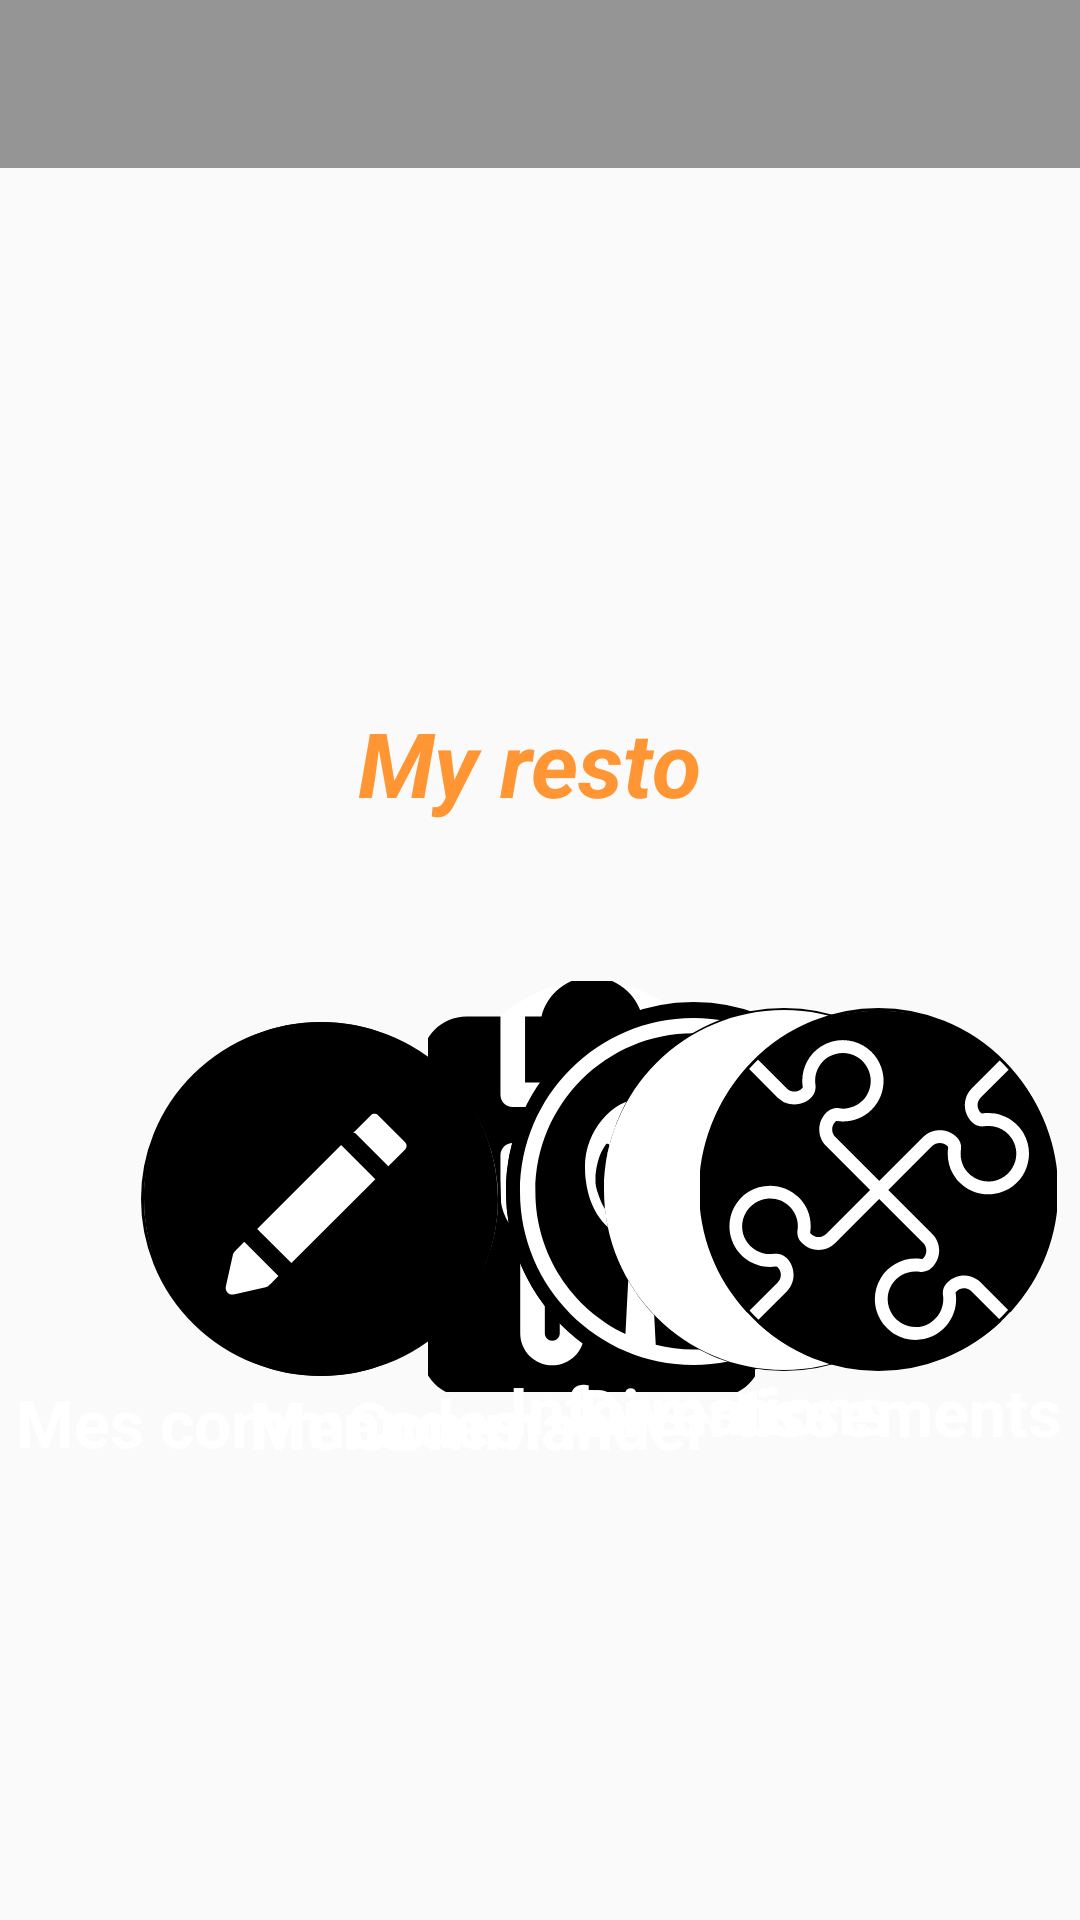

Reconstruct the res/layout file that produces this screen, plus the resources it refers to.
<!-- AndroidManifest.xml: application theme AppTheme -->
<!-- res/layout/activity_main_on.xml -->
<?xml version="1.0" encoding="utf-8"?>
<android.support.v4.widget.DrawerLayout

    xmlns:android="http://schemas.android.com/apk/res/android"
    xmlns:app="http://schemas.android.com/apk/res-auto"
    xmlns:tools="http://schemas.android.com/tools"
    android:id="@+id/drawer_layout"
    android:layout_width="match_parent"
    android:layout_height="match_parent"
    android:fitsSystemWindows="true"
    android:background="@drawable/f7"

    tools:context=".activities.MainActivityOn">

    <android.support.constraint.ConstraintLayout
        android:layout_width="match_parent"
        android:layout_height="match_parent">


        <ImageButton
            android:id="@+id/circle_button2"
            android:layout_width="109dp"
            android:layout_height="137dp"
            android:layout_gravity="center"
            android:layout_marginStart="120dp"
            android:layout_marginTop="100dp"
            android:background="@drawable/shape_drawable2"
            app:srcCompat="@drawable/ic_clipboard"
            app:layout_constraintBottom_toBottomOf="parent"
            app:layout_constraintEnd_toEndOf="parent"
            app:layout_constraintHorizontal_bias="0.174"
            app:layout_constraintStart_toStartOf="parent"
            app:layout_constraintTop_toTopOf="parent"
            app:layout_constraintVertical_bias="0.563" />

        <ImageButton
            android:id="@+id/circle_button1"
            android:layout_width="120dp"
            android:layout_height="118dp"
            android:layout_gravity="center"
            android:layout_marginStart="47dp"
            android:layout_marginTop="100dp"
            android:background="@drawable/shape_drawable"
            app:srcCompat="@drawable/ic_pencil"
            app:layout_constraintBottom_toBottomOf="parent"
            app:layout_constraintEnd_toEndOf="parent"
            app:layout_constraintHorizontal_bias="0.0"
            app:layout_constraintStart_toStartOf="parent"
            app:layout_constraintTop_toTopOf="parent"
            app:layout_constraintVertical_bias="0.57" />

        <ImageButton
            android:id="@+id/circle_button5"
            android:layout_width="wrap_content"
            android:layout_height="126dp"
            android:layout_gravity="center"
            android:layout_marginStart="120dp"
            android:layout_marginTop="100dp"
            android:background="@drawable/shape_drawable"
            app:srcCompat="@drawable/ic_commande"
            app:layout_constraintBottom_toBottomOf="parent"
            app:layout_constraintEnd_toEndOf="parent"
            app:layout_constraintHorizontal_bias="0.424"
            app:layout_constraintStart_toStartOf="parent"
            app:layout_constraintTop_toTopOf="parent"
            app:layout_constraintVertical_bias="0.565" />

        <ImageButton
            android:id="@+id/circle_button3"
            android:layout_width="wrap_content"
            android:layout_height="121dp"
            android:layout_gravity="center"
            android:layout_marginStart="120dp"
            android:layout_marginTop="100dp"
            android:background="@drawable/shape_drawable"
            app:srcCompat="@drawable/ic_icon"


            app:layout_constraintBottom_toBottomOf="parent"
            app:layout_constraintEnd_toEndOf="parent"
            app:layout_constraintHorizontal_bias="0.679"
            app:layout_constraintStart_toStartOf="parent"
            app:layout_constraintTop_toTopOf="parent"
            app:layout_constraintVertical_bias="0.563" />

        <ImageButton
            android:id="@+id/circle_button4"
            android:layout_width="119dp"
            android:layout_height="121dp"
            android:layout_gravity="center"
            android:layout_marginStart="120dp"
            android:layout_marginTop="100dp"
            android:background="@drawable/shape_drawable"
            app:srcCompat="@drawable/ic_jigsaw"
            app:layout_constraintBottom_toBottomOf="parent"
            app:layout_constraintEnd_toEndOf="parent"
            app:layout_constraintHorizontal_bias="0.938"
            app:layout_constraintStart_toStartOf="parent"
            app:layout_constraintTop_toTopOf="parent"
            app:layout_constraintVertical_bias="0.563" />

        <ImageView
            android:id="@+id/imageView2"
            android:layout_width="360dp"
            android:layout_height="360dp"
            app:layout_constraintBottom_toBottomOf="parent"
            app:layout_constraintEnd_toEndOf="parent"
            app:layout_constraintStart_toStartOf="parent"
            app:layout_constraintTop_toTopOf="parent"
            app:layout_constraintVertical_bias="0.0"
            app:srcCompat="@drawable/l2" />

        <TextView
            android:id="@+id/textView10"
            android:layout_width="wrap_content"
            android:layout_height="wrap_content"
            android:text="@string/nom_resto"
            android:textColor="@color/orange_clair"
            android:textSize="30sp"
            android:textStyle="bold|italic"
            app:layout_constraintBottom_toBottomOf="parent"
            app:layout_constraintEnd_toEndOf="parent"
            app:layout_constraintHorizontal_bias="0.486"
            app:layout_constraintStart_toStartOf="parent"
            app:layout_constraintTop_toTopOf="parent"
            app:layout_constraintVertical_bias="0.39" />

        <TextView
            android:id="@+id/textView11"
            android:layout_width="177dp"
            android:layout_height="29dp"
            android:text="@string/historique"
            android:textColor="@color/white"
            android:textSize="22sp"
            android:textStyle="bold"
            app:layout_constraintBottom_toBottomOf="parent"
            app:layout_constraintEnd_toEndOf="parent"
            app:layout_constraintHorizontal_bias="0.03"
            app:layout_constraintStart_toStartOf="parent"
            app:layout_constraintTop_toTopOf="parent"
            app:layout_constraintVertical_bias="0.752" />

        <TextView
            android:id="@+id/textView12"
            android:layout_width="131dp"
            android:layout_height="25dp"
            android:text="@string/commander"
            android:textColor="@color/white"
            android:textSize="22sp"
            android:textStyle="bold"
            app:layout_constraintBottom_toBottomOf="parent"
            app:layout_constraintEnd_toEndOf="parent"
            app:layout_constraintHorizontal_bias="0.505"
            app:layout_constraintStart_toStartOf="parent"
            app:layout_constraintTop_toTopOf="parent"
            app:layout_constraintVertical_bias="0.748" />

        <TextView
            android:id="@+id/textView4"
            android:layout_width="88dp"
            android:layout_height="24dp"
            android:text="@string/menu"
            android:textColor="@color/white"
            android:textSize="22sp"
            android:textStyle="bold"
            app:layout_constraintBottom_toBottomOf="parent"
            app:layout_constraintEnd_toEndOf="parent"
            app:layout_constraintHorizontal_bias="0.305"
            app:layout_constraintStart_toStartOf="parent"
            app:layout_constraintTop_toTopOf="parent"
            app:layout_constraintVertical_bias="0.747" />

        <TextView
            android:id="@+id/textView13"
            android:layout_width="wrap_content"
            android:layout_height="wrap_content"
            android:text="@string/restaurant"
            android:textColor="@color/white"
            android:textSize="22sp"
            android:textStyle="bold"
            app:layout_constraintBottom_toBottomOf="parent"
            app:layout_constraintEnd_toEndOf="parent"
            app:layout_constraintHorizontal_bias="0.727"
            app:layout_constraintStart_toStartOf="parent"
            app:layout_constraintTop_toTopOf="parent"
            app:layout_constraintVertical_bias="0.745" />

        <TextView
            android:id="@+id/textView14"
            android:layout_width="wrap_content"
            android:layout_height="wrap_content"
            android:text="@string/divertissements"
            android:textColor="@color/white"
            android:textSize="22sp"
            android:textStyle="bold"
            app:layout_constraintBottom_toBottomOf="parent"
            app:layout_constraintEnd_toEndOf="parent"
            app:layout_constraintHorizontal_bias="0.971"
            app:layout_constraintStart_toStartOf="parent"
            app:layout_constraintTop_toTopOf="parent"
            app:layout_constraintVertical_bias="0.746" />

        

        <android.support.v7.widget.Toolbar
            android:id="@+id/goto_navigation"
            android:layout_width="match_parent"
            android:layout_height="?attr/actionBarSize"
            android:layout_alignParentStart="true"
            android:layout_alignParentTop="true"
            android:layout_marginTop="0dp"
            android:background="@color/black"
            android:scaleType="fitXY"
            android:alpha="0.4"
            app:layout_constraintEnd_toEndOf="parent"
            app:layout_constraintHorizontal_bias="0.0"
            app:layout_constraintStart_toStartOf="parent"
            app:layout_constraintTop_toTopOf="parent"
            app:theme="@style/ToolbarStyle"
            app:title=" ">


        </android.support.v7.widget.Toolbar>

    </android.support.constraint.ConstraintLayout>

    <android.support.design.widget.NavigationView
        android:id="@+id/navigation"
        android:layout_width="wrap_content"
        android:layout_height="match_parent"
        android:layout_gravity="start"
        app:menu="@menu/navigation_view_menu"
        android:theme="@style/menu_items"
        android:alpha="0.8"
        app:headerLayout="@layout/navigation_view_header">
    </android.support.design.widget.NavigationView>

</android.support.v4.widget.DrawerLayout>
<!-- res/layout/navigation_view_header.xml (included above) -->
<?xml version="1.0" encoding="utf-8"?>

<android.support.constraint.ConstraintLayout
    xmlns:android="http://schemas.android.com/apk/res/android"
    xmlns:app="http://schemas.android.com/apk/res-auto"
    xmlns:tools="http://schemas.android.com/tools"
    android:id="@+id/layout_header"
    android:layout_width="match_parent"
    android:layout_height="@dimen/nav_header_height"
    android:layout_gravity="center"
    android:orientation="vertical"
    >

    <ImageView xmlns:app="http://schemas.android.com/apk/res-auto"
        android:id="@+id/photo_profile"
        android:layout_width="132dp"
        android:layout_height="132dp"
        android:scaleType="fitXY"
        android:background="@drawable/account_circle"
        app:layout_constraintBottom_toBottomOf="parent"
        app:layout_constraintEnd_toEndOf="parent"
        app:layout_constraintStart_toStartOf="parent"
        app:layout_constraintTop_toTopOf="parent"
        app:layout_constraintVertical_bias="0.113" />

    <TextView
        android:id="@+id/nom_profil"
        android:layout_width="312dp"
        android:layout_height="32dp"
        android:layout_marginTop="3dp"
        android:gravity="center"
        android:text="@string/defaut"
        android:textAlignment="center"
        android:textSize="20sp"
        android:textStyle="bold"
        app:layout_constraintBottom_toBottomOf="parent"
        app:layout_constraintEnd_toEndOf="parent"
        app:layout_constraintHorizontal_bias="0.494"
        app:layout_constraintStart_toStartOf="parent"
        app:layout_constraintTop_toBottomOf="@+id/photo_profile"
        app:layout_constraintVertical_bias="0.0" />



</android.support.constraint.ConstraintLayout>
<!-- resources referenced by this layout -->
<resources>
  <color name="black">#000</color>
  <color name="orange_clair">#FF9633</color>
  <color name="white">#ffff</color>
  <dimen name="nav_header_height">176dp</dimen>
  <!-- drawable ic_pencil (drawable) -->
  <vector android:height="118dp" android:viewportHeight="300"
      android:viewportWidth="300" android:width="118dp" xmlns:android="http://schemas.android.com/apk/res/android">
      <path android:fillColor="#FF000000" android:pathData="M149.996,0C67.157,0 0.001,67.161 0.001,149.997S67.157,300 149.996,300s150.003,-67.163 150.003,-150.003S232.835,0 149.996,0zM221.302,107.945l-14.247,14.247l-29.001,-28.999l-11.002,11.002l29.001,29.001l-71.132,71.126l-28.999,-28.996L84.92,186.328l28.999,28.999l-7.088,7.088l-0.135,-0.135c-0.786,1.294 -2.064,2.238 -3.582,2.575l-27.043,6.03c-0.405,0.091 -0.817,0.135 -1.224,0.135c-1.476,0 -2.91,-0.581 -3.973,-1.647c-1.364,-1.359 -1.932,-3.322 -1.512,-5.203l6.027,-27.035c0.34,-1.517 1.286,-2.798 2.578,-3.582l-0.137,-0.137L192.3,78.941c1.678,-1.675 4.404,-1.675 6.082,0.005l22.922,22.917C222.982,103.541 222.982,106.267 221.302,107.945z"/>
  </vector>
  <!-- drawable shape_drawable (drawable) -->
  <?xml version="1.0" encoding="utf-8"?>
  <selector xmlns:android="http://schemas.android.com/apk/res/android">
      <item>
          <shape android:shape="oval">
              <stroke android:color="@android:color/background_dark" android:width="1dp" />
              <solid android:color="@android:color/white"/>
              <size android:width="120dp" android:height="120dp"/>
          </shape>
      </item>
  </selector>
  <!-- drawable shape_drawable2 (drawable) -->
  <?xml version="1.0" encoding="utf-8"?>
  <selector xmlns:android="http://schemas.android.com/apk/res/android">
      <item>
          <shape android:shape="oval">
              <stroke android:color="#0AFFFFFF" android:width="0dp" />
              <solid android:color="#ffff"/>
              <size  android:width="2dp" android:height="2dp" />
          </shape>
      </item>
  </selector>
  <string name="commander">Commander</string>
  <string name="defaut">Aucun(e)</string>
  
          //LOGIN ACTIVITY
  <string name="divertissements">Divertissements</string>
  
  
  
          //STRINGS OF DETAILS MENU
  <string name="historique">Mes commandes</string>
  <string name="menu">Menu</string>
  <string name="nom_resto">My resto</string>
  
          //SIGN UP ACTIVITY
  <string name="restaurant">Informations</string>
  <style name="ToolbarStyle">
  
          <item name="android:textColor">@color/white</item>
          <item name="colorControlNormal">@color/white</item>
          <item name="android:textColorHint">@color/white</item>
          <item name="android:editTextColor">@color/white</item>
  
      </style>
  <style name="menu_items" parent="AppTheme">
  
          <item name="android:textSize">22sp</item>
          <item name="listPreferredItemHeightSmall">80dp</item>
  
      </style>
  <style name="AppTheme" parent="Theme.AppCompat.Light.NoActionBar">
  
          
  
          <item name="colorPrimary">@color/colorPrimary</item>
          <item name="colorPrimaryDark">@color/colorPrimaryDark</item>
          <item name="colorAccent">@color/colorAccent</item>
  
      </style>
  <color name="colorPrimary">#008577</color>
  <color name="colorPrimaryDark">#00574B</color>
  <color name="colorAccent">#D81B60</color>
</resources>
